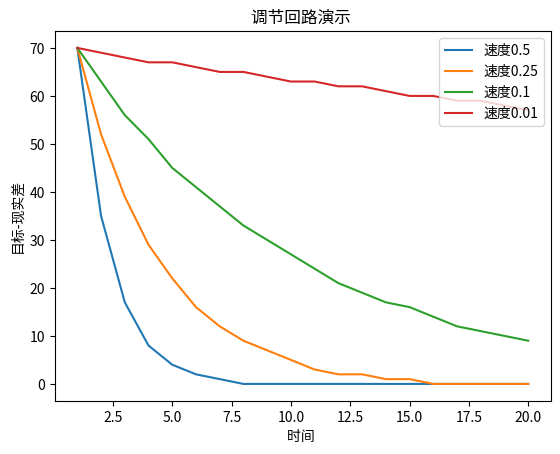

Write the Python code that produced this figure.
import numpy as np 
from matplotlib import pyplot as plt 

'''
# 调节回路

建模：水温差-室温-温度变化
流量存量图： 流入   | 存量  | 流出  | 关系
分析：
  假设：
	室温：30 
	初始水温：100
	温度变化速度：水温差/2 


	存量：水温差 -- sub
	流量：
		流入量： (当前温度-目标温度)*温度变化速度 | 当 当前温度 > 目标温度
		流出量： (目标温度-当前温度)*温度变化速度 | 当 目标温度 > 当前温度
	常量： 目标温度
	因变量： 时间
	辅助变量： 温度变化速度

方程： 温差 = 温差 - 温差 * 温度变化速度
     当前温度 = abs(目标温度-当前温度(t-1))

多情况模拟&定量观察：

'''


''' tiaojie(差值，变化速率,时长,标志) ''' 
def tiaojie(sub,rate,numb):
	for i in range(1,numb):
		if numb == 1:
			sub = sub
		else:
			sub = sub-sub*rate
	return int(sub)

num = 20
sub = 100-30
# rate = 1/2
x = np.arange(1,num+1)
y = [tiaojie(sub,0.5,i) for i in x]
y1 = [tiaojie(sub,0.25,i) for i in x]
y2 = [tiaojie(sub,0.1,i) for i in x]
y3 = [tiaojie(sub,0.01,i) for i in x]


plt.title("调节回路演示 ") 
plt.xlabel("时间 ") 
plt.ylabel("目标-现实差") 


# plt.plot(x,y,x,y1,x,y2,x,y3)  
plt.plot(x,y,label='速度0.5')
plt.plot(x,y1,label='速度0.25')  
plt.plot(x,y2,label='速度0.1')  
plt.plot(x,y3,label='速度0.01')  

plt.legend(loc='upper right', shadow=False)

plt.show()
 